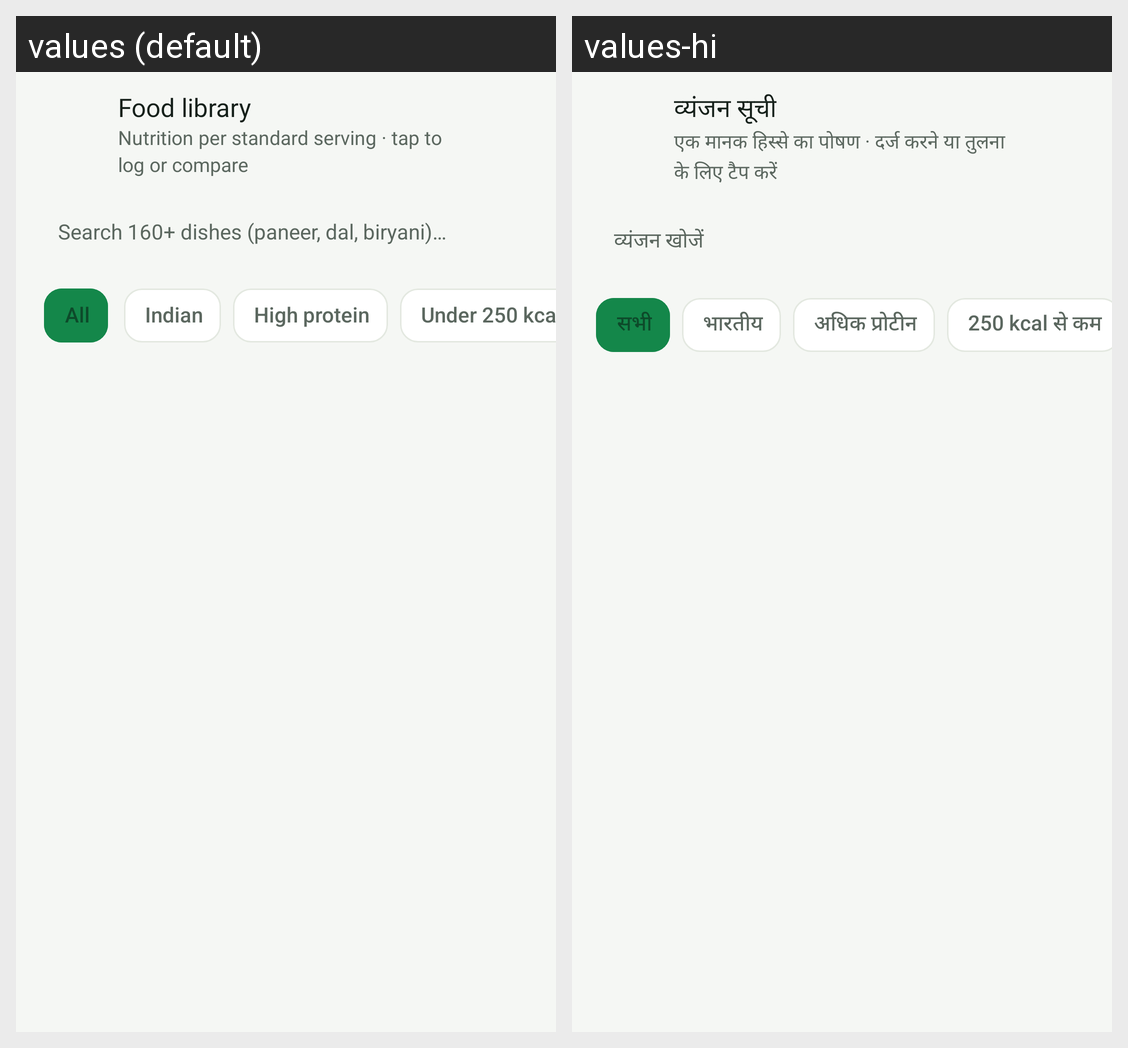

This grid shows one Android layout under two languages. Give, for every string resource on the screen, its name, the default text and each shown locale's text.
Android screen res/layout/fragment_food_library.xml rendered under 2 locales, left to right: values (default), values-hi. Device: Nexus 5 (rendered at 1080×1920; each locale shown at half size, 540×960, under a caption strip naming it); theme Theme.NutriLens.
Strings drawn on this screen, with the default value and each locale's value (text and hints the layout hard-codes, and strings that could not be matched under every locale, appear in the picture but are not listed):

food_library
  values: Food library
  values-hi: व्यंजन सूची

nutrition_per_standard_serving_tap_to
  values: Nutrition per standard serving · tap to log or compare
  values-hi: एक मानक हिस्से का पोषण · दर्ज करने या तुलना के लिए टैप करें

hint_search_101_foods
  values: Search 160+ dishes (paneer, dal, biryani)…
  values-hi: व्यंजन खोजें

all
  values: All
  values-hi: सभी

filter_indian
  values: Indian
  values-hi: भारतीय

high_protein
  values: High protein
  values-hi: अधिक प्रोटीन

under_250_kcal
  values: Under 250 kcal
  values-hi: 250 kcal से कम
